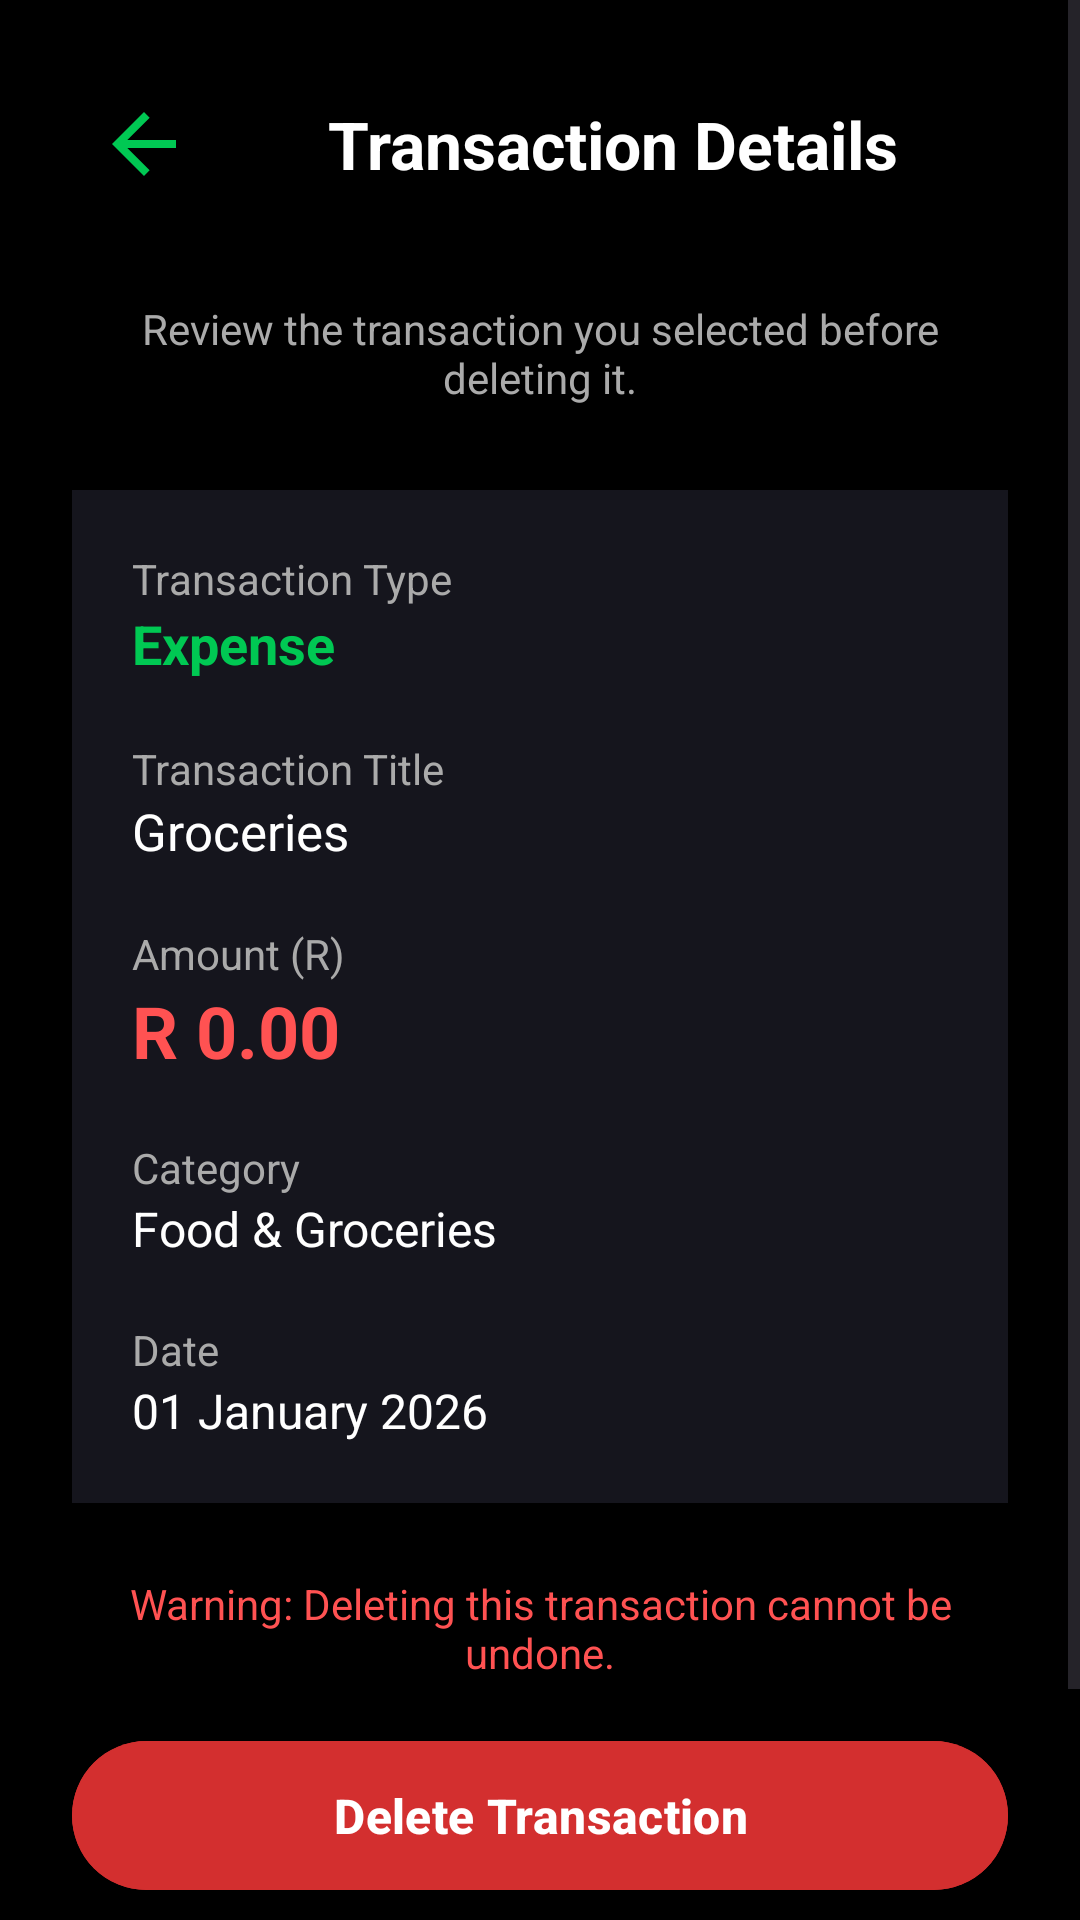

Layout XML and referenced resources for this Android screen:
<!-- AndroidManifest.xml: application theme Theme.ExpenseTrackerClean -->
<!-- res/layout/activity_delete_transaction.xml -->
<?xml version="1.0" encoding="utf-8"?>
<ScrollView xmlns:android="http://schemas.android.com/apk/res/android"
    android:layout_width="match_parent"
    android:layout_height="match_parent"
    android:id="@+id/main"
    xmlns:app="http://schemas.android.com/apk/res-auto"
    android:background="#000000"
    android:fillViewport="true">

    <LinearLayout
        android:layout_width="match_parent"
        android:layout_height="wrap_content"
        android:orientation="vertical"
        android:padding="24dp">

        
        <LinearLayout
            android:layout_width="match_parent"
            android:layout_height="wrap_content"
            android:orientation="horizontal"
            android:gravity="center_vertical"
            android:paddingBottom="28dp">

            
            <ImageView
                android:id="@+id/btnBack"
                android:layout_width="48dp"
                android:layout_height="48dp"
                android:src="@drawable/ic_back"
                android:contentDescription="@string/back"
                android:padding="8dp"
                app:tint="#00C853" />

            <TextView
                android:layout_width="0dp"
                android:layout_height="wrap_content"
                android:layout_weight="1"
                android:text="@string/transaction_details"
                android:textColor="#FFFFFF"
                android:textSize="22sp"
                android:textStyle="bold"
                android:gravity="center"/>
        </LinearLayout>

        
        <TextView
            android:layout_width="match_parent"
            android:layout_height="wrap_content"
            android:text="@string/review_the_transaction"
            android:textColor="#AAAAAA"
            android:textSize="14sp"
            android:gravity="center"
            android:layout_marginBottom="28dp"/>

        
        <LinearLayout
            android:layout_width="match_parent"
            android:layout_height="wrap_content"
            android:orientation="vertical"
            android:background="#15151D"
            android:padding="20dp"
            android:elevation="4dp">

            
            <TextView
                android:layout_width="wrap_content"
                android:layout_height="wrap_content"
                android:text="@string/transaction_type"
                android:textColor="#AAAAAA"
                android:textSize="14sp"/>

            <TextView
                android:id="@+id/tvDeleteTransactionType"
                android:layout_width="match_parent"
                android:layout_height="wrap_content"
                android:text="@string/expense"
                android:textColor="#00C853"
                android:textSize="18sp"
                android:textStyle="bold"
                android:layout_marginBottom="20dp"/>

            
            <TextView
                android:layout_width="wrap_content"
                android:layout_height="wrap_content"
                android:text="@string/transaction_title"
                android:textColor="#AAAAAA"
                android:textSize="14sp"/>

            <TextView
                android:id="@+id/tvDeleteTitle"
                android:layout_width="match_parent"
                android:layout_height="wrap_content"
                android:text="@string/groceries"
                android:textColor="#FFFFFF"
                android:textSize="17sp"
                android:layout_marginBottom="20dp"/>

            
            <TextView
                android:layout_width="wrap_content"
                android:layout_height="wrap_content"
                android:text="@string/amount_r"
                android:textColor="#AAAAAA"
                android:textSize="14sp"/>

            <TextView
                android:id="@+id/tvDeleteAmount"
                android:layout_width="match_parent"
                android:layout_height="wrap_content"
                android:text="@string/r_0"
                android:textColor="#FF5252"
                android:textSize="24sp"
                android:textStyle="bold"
                android:layout_marginBottom="20dp"/>

            
            <TextView
                android:layout_width="wrap_content"
                android:layout_height="wrap_content"
                android:text="@string/category"
                android:textColor="#AAAAAA"
                android:textSize="14sp"/>

            <TextView
                android:id="@+id/tvDeleteCategory"
                android:layout_width="match_parent"
                android:layout_height="wrap_content"
                android:text="@string/food_groceries"
                android:textColor="#FFFFFF"
                android:textSize="16sp"
                android:layout_marginBottom="20dp"/>

            
            <TextView
                android:layout_width="wrap_content"
                android:layout_height="wrap_content"
                android:text="@string/_date"
                android:textColor="#AAAAAA"
                android:textSize="14sp"/>

            <TextView
                android:id="@+id/tvDeleteDate"
                android:layout_width="match_parent"
                android:layout_height="wrap_content"
                android:text="@string/another_date"
                android:textColor="#FFFFFF"
                android:textSize="16sp"/>

        </LinearLayout>

        
        <TextView
            android:id="@+id/tvDeleteWarning"
            android:layout_width="match_parent"
            android:layout_height="wrap_content"
            android:text="@string/deleting_this_transaction"
            android:textColor="#FF5252"
            android:textSize="14sp"
            android:gravity="center"
            android:layout_marginTop="24dp"
            android:layout_marginBottom="16dp"/>

        
        <com.google.android.material.button.MaterialButton
            android:id="@+id/btnConfirmDelete"
            android:layout_width="match_parent"
            android:layout_height="wrap_content"
            android:text="@string/delete_transaction"
            android:textColor="#FFFFFF"
            android:textSize="16sp"
            android:textStyle="bold"
            android:backgroundTint="#D32F2F"
            android:padding="14dp"/>

        
        <com.google.android.material.button.MaterialButton
            android:id="@+id/btnCancelDelete"
            android:layout_width="match_parent"
            android:layout_height="wrap_content"
            android:text="@string/cancel"
            android:textColor="#FFFFFF"
            android:textSize="16sp"
            android:backgroundTint="#00C853"
            android:strokeColor="#00C853"
            android:strokeWidth="1"
            android:layout_marginTop="12dp"
            android:padding="14dp"/>

    </LinearLayout>

</ScrollView>
<!-- resources referenced by this layout -->
<resources>
  <!-- drawable ic_back (drawable) -->
  <?xml version="1.0" encoding="utf-8"?>
  <vector xmlns:android="http://schemas.android.com/apk/res/android"
      android:width="24dp"
      android:height="24dp"
      android:viewportWidth="24"
      android:viewportHeight="24">
  
      <path
          android:fillColor="#00C853"
          android:pathData="M20,11H7.83l5.59,-5.59L12,4l-8,8 8,8 1.41,-1.41L7.83,13H20v-2z"/>
  
  </vector>
  <string name="_date">Date</string>
  <string name="amount_r">Amount (R)</string>
  <string name="another_date">"01 January 2026"</string>
  <string name="back">Back</string>
  <string name="cancel">Cancel Expense</string>
  <string name="category">Category</string>
  <string name="delete_transaction">Delete Transaction</string>
  <string name="deleting_this_transaction">Warning: Deleting this transaction cannot be undone.</string>
  <string name="expense">Expense</string>
  <string name="food_groceries">Food &amp; Groceries</string>
  <string name="groceries">Groceries</string>
  <string name="r_0">R 0.00</string>
  <string name="review_the_transaction">Review the transaction you selected before deleting it.</string>
  <string name="transaction_details">Transaction Details</string>
  <string name="transaction_title">Transaction Title</string>
  <string name="transaction_type">Transaction Type</string>
  <style name="Theme.ExpenseTrackerClean" parent="Theme.Material3.DayNight.NoActionBar">
  
          <item name="android:windowBackground">@color/rootBackground</item>
          <item name="android:colorAccent">@color/accentCyan</item>
  
          <item name="colorPrimary">@color/primary_color</item>
          <item name="colorOnPrimary">@color/on_primary_color</item>
          <item name="colorSurface">@color/surface</item>
          <item name="colorOnSurface">@color/on_surface</item>
  
      </style>
  <color name="rootBackground">#000000</color>
  <color name="accentCyan">#00D5E8</color>
  <color name="primary_color">#8145D5</color>
  <color name="on_primary_color">#FFFFFF</color>
  <color name="surface">#15151D</color>
  <color name="on_surface">#FFFFFF</color>
</resources>
